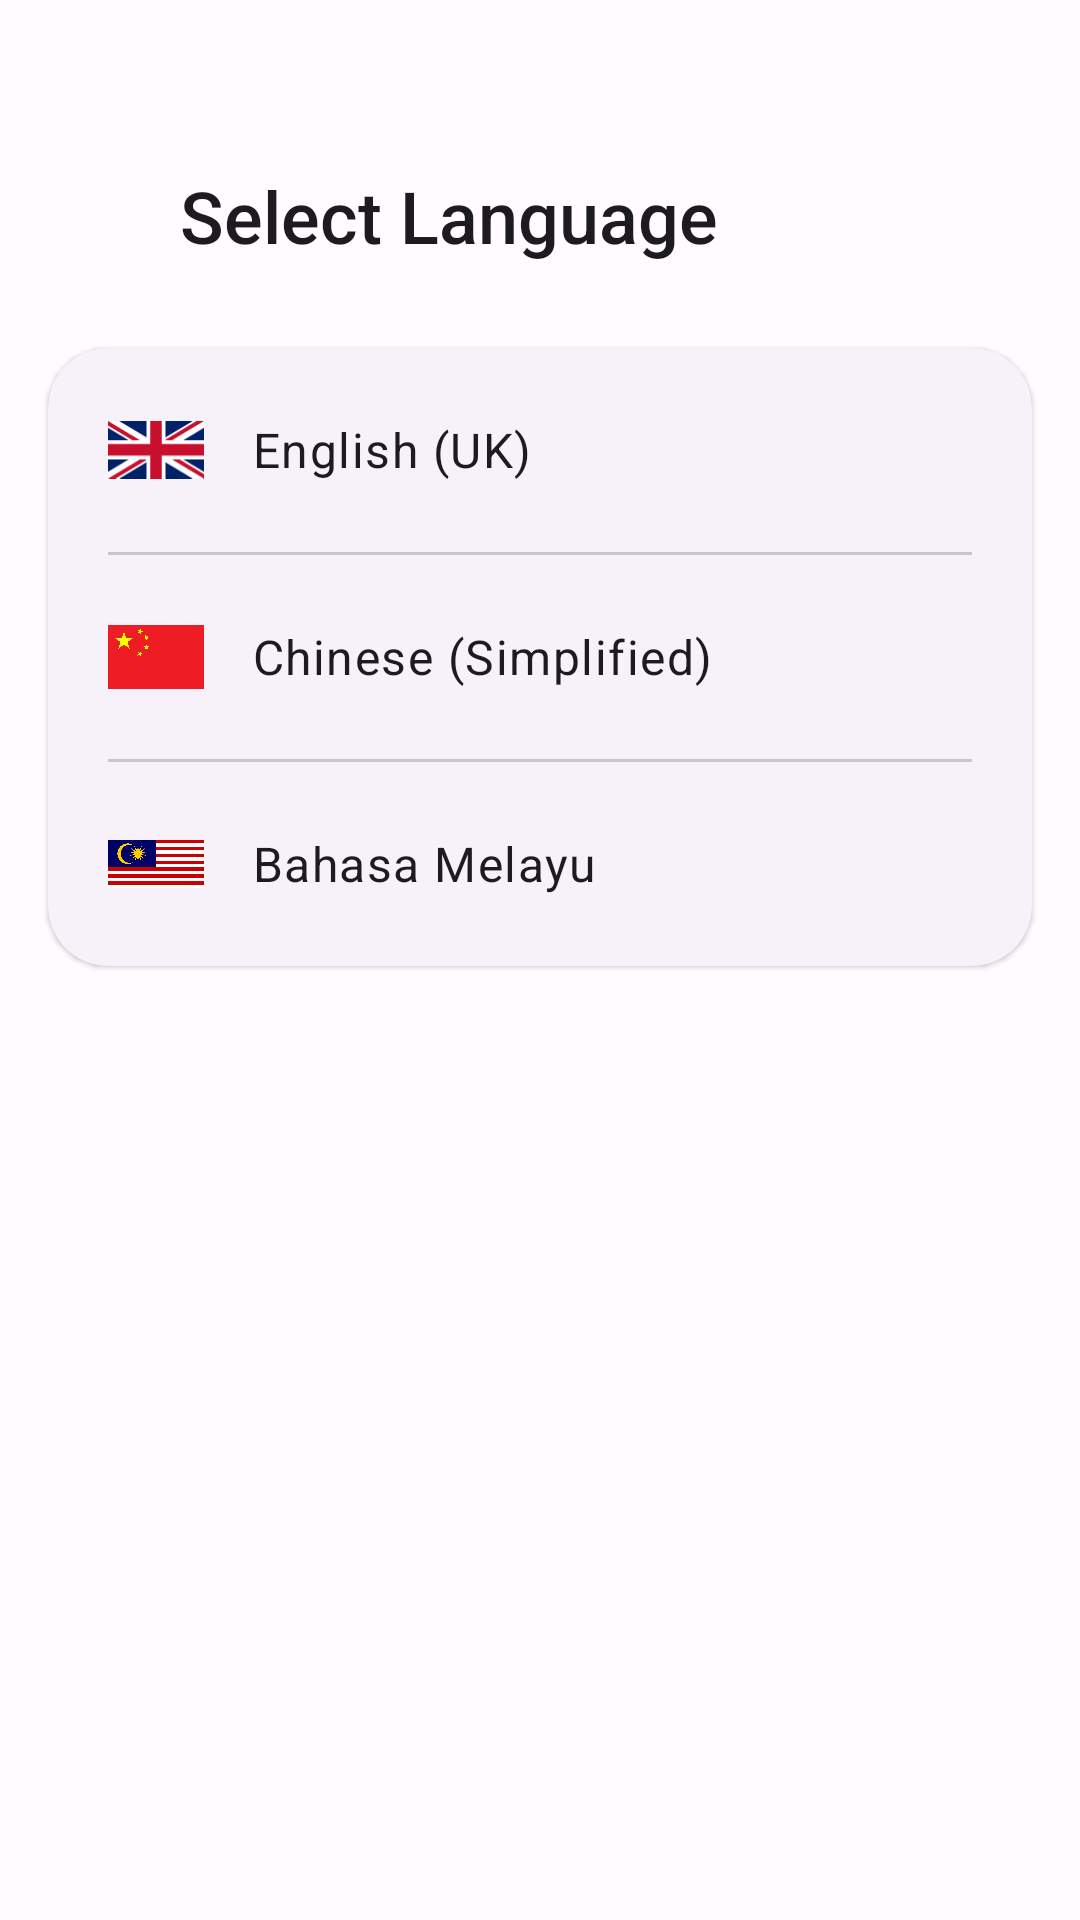

Reconstruct the res/layout file that produces this screen, plus the resources it refers to.
<!-- AndroidManifest.xml: application theme Theme.DamonHole -->
<!-- res/layout/activity_language.xml -->
<?xml version="1.0" encoding="utf-8"?>
<LinearLayout
    xmlns:android="http://schemas.android.com/apk/res/android"
    xmlns:app="http://schemas.android.com/apk/res-auto"
    xmlns:tools="http://schemas.android.com/tools"
    android:layout_width="match_parent"
    android:layout_height="match_parent"
    android:orientation="vertical"
    android:background="?android:attr/windowBackground"
    android:paddingTop="48dp">

    
    <RelativeLayout
        android:layout_width="match_parent"
        android:layout_height="wrap_content"
        android:paddingHorizontal="24dp"
        android:layout_marginBottom="20dp">

        <com.google.android.material.button.MaterialButton
            android:id="@+id/btnBack"
            style="@style/Widget.Material3.Button.IconButton"
            android:layout_width="wrap_content"
            android:layout_height="wrap_content"
            android:layout_alignParentStart="true"
            android:layout_centerVertical="true"
            android:contentDescription="@null"
            app:icon="@drawable/ic_arrow_back"
            app:iconTint="?attr/colorPrimary" />

        <TextView
            android:layout_width="wrap_content"
            android:layout_height="wrap_content"
            android:layout_toEndOf="@id/btnBack"
            android:layout_marginStart="8dp"
            android:layout_centerVertical="true"
            android:text="@string/select_language"
            android:textAppearance="?attr/textAppearanceTitleLarge"
            android:textColor="?attr/colorOnSurface" />

    </RelativeLayout>

    
    <com.google.android.material.card.MaterialCardView
        style="@style/Widget.Material3.CardView.Elevated"
        android:layout_width="match_parent"
        android:layout_height="wrap_content"
        android:layout_marginHorizontal="16dp"
        app:cardBackgroundColor="?attr/colorSurface"
        app:cardCornerRadius="20dp"
        app:cardElevation="1dp"
        app:strokeWidth="0dp">

        <LinearLayout
            android:layout_width="match_parent"
            android:layout_height="wrap_content"
            android:orientation="vertical">

            <LinearLayout
                android:id="@+id/langEnUk"
                android:layout_width="match_parent"
                android:layout_height="68dp"
                android:background="?attr/selectableItemBackground"
                android:gravity="center_vertical"
                android:paddingHorizontal="20dp">

                <ImageView
                    android:layout_width="32dp"
                    android:layout_height="24dp"
                    android:layout_marginEnd="16dp"
                    android:src="@drawable/ic_flag_of_the_united_kingdom"
                    android:scaleType="centerInside"
                    android:contentDescription="@null" />

                <TextView
                    android:layout_width="0dp"
                    android:layout_height="wrap_content"
                    android:layout_weight="1"
                    android:text="@string/lang_en_uk"
                    android:textAppearance="?attr/textAppearanceBodyLarge"
                    android:textColor="?attr/colorOnSurface" />

                <ImageView
                    android:id="@+id/checkEnUk"
                    android:layout_width="24dp"
                    android:layout_height="24dp"
                    android:src="@drawable/ic_check"
                    android:visibility="gone"
                    app:tint="?attr/colorPrimary" />
            </LinearLayout>

            <com.google.android.material.divider.MaterialDivider
                android:layout_width="match_parent"
                android:layout_height="wrap_content"
                android:layout_marginHorizontal="20dp"
                app:dividerColor="?attr/colorOutlineVariant" />

            <LinearLayout
                android:id="@+id/langZhCn"
                android:layout_width="match_parent"
                android:layout_height="68dp"
                android:background="?attr/selectableItemBackground"
                android:gravity="center_vertical"
                android:paddingHorizontal="20dp">

                <ImageView
                    android:layout_width="32dp"
                    android:layout_height="24dp"
                    android:layout_marginEnd="16dp"
                    android:src="@drawable/ic_flag_of_the_people_s_republic_of_china"
                    android:scaleType="centerInside"
                    android:contentDescription="@null" />

                <TextView
                    android:layout_width="0dp"
                    android:layout_height="wrap_content"
                    android:layout_weight="1"
                    android:text="@string/lang_zh_cn"
                    android:textAppearance="?attr/textAppearanceBodyLarge"
                    android:textColor="?attr/colorOnSurface" />

                <ImageView
                    android:id="@+id/checkZhCn"
                    android:layout_width="24dp"
                    android:layout_height="24dp"
                    android:src="@drawable/ic_check"
                    android:visibility="gone"
                    app:tint="?attr/colorPrimary" />
            </LinearLayout>

            <com.google.android.material.divider.MaterialDivider
                android:layout_width="match_parent"
                android:layout_height="wrap_content"
                android:layout_marginHorizontal="20dp"
                app:dividerColor="?attr/colorOutlineVariant" />

            <LinearLayout
                android:id="@+id/langMs"
                android:layout_width="match_parent"
                android:layout_height="68dp"
                android:background="?attr/selectableItemBackground"
                android:gravity="center_vertical"
                android:paddingHorizontal="20dp">

                <ImageView
                    android:layout_width="32dp"
                    android:layout_height="24dp"
                    android:layout_marginEnd="16dp"
                    android:src="@drawable/ic_flag_of_malaysia"
                    android:scaleType="centerInside"
                    android:contentDescription="@null" />

                <TextView
                    android:layout_width="0dp"
                    android:layout_height="wrap_content"
                    android:layout_weight="1"
                    android:text="@string/lang_ms"
                    android:textAppearance="?attr/textAppearanceBodyLarge"
                    android:textColor="?attr/colorOnSurface" />

                <ImageView
                    android:id="@+id/checkMs"
                    android:layout_width="24dp"
                    android:layout_height="24dp"
                    android:src="@drawable/ic_check"
                    android:visibility="gone"
                    app:tint="?attr/colorPrimary" />
            </LinearLayout>

        </LinearLayout>
    </com.google.android.material.card.MaterialCardView>

</LinearLayout>
<!-- resources referenced by this layout -->
<resources>
  <string name="lang_en_uk">English (UK)</string>
  <string name="lang_ms">Bahasa Melayu</string>
  <string name="lang_zh_cn">Chinese (Simplified)</string>
  <string name="select_language">Select Language</string>
  <style name="Theme.DamonHole" parent="Base.Theme.DamonHole" />
  <color name="md_theme_light_primary">#6750A4</color>
  <color name="md_theme_light_onPrimary">#FFFFFF</color>
  <color name="md_theme_light_primaryContainer">#EADDFF</color>
  <color name="md_theme_light_onPrimaryContainer">#21005D</color>
  <color name="md_theme_light_secondary">#625B71</color>
  <color name="md_theme_light_onSecondary">#FFFFFF</color>
  <color name="md_theme_light_secondaryContainer">#E8DEF8</color>
  <color name="md_theme_light_onSecondaryContainer">#1D192B</color>
  <color name="md_theme_light_tertiary">#7D5260</color>
  <color name="md_theme_light_onTertiary">#FFFFFF</color>
  <color name="md_theme_light_tertiaryContainer">#FFD8E4</color>
  <color name="md_theme_light_onTertiaryContainer">#31111D</color>
  <color name="md_theme_light_error">#B3261E</color>
  <color name="md_theme_light_onError">#FFFFFF</color>
  <color name="md_theme_light_errorContainer">#F9DEDC</color>
  <color name="md_theme_light_onErrorContainer">#410E0B</color>
  <color name="md_theme_light_background">#FFFBFE</color>
  <color name="md_theme_light_onBackground">#1C1B1F</color>
  <color name="md_theme_light_surface">#FFFBFE</color>
  <color name="md_theme_light_onSurface">#1C1B1F</color>
  <color name="md_theme_light_surfaceVariant">#E7E0EC</color>
  <color name="md_theme_light_onSurfaceVariant">#49454F</color>
  <color name="md_theme_light_outline">#79747E</color>
  <color name="md_theme_light_outlineVariant">#CAC4D0</color>
  <color name="md_theme_light_inverseSurface">#313033</color>
  <color name="md_theme_light_inverseOnSurface">#F4EFF4</color>
  <color name="md_theme_light_inversePrimary">#D0BCFF</color>
  <style name="ShapeAppearance.DamonHole.LargeComponent" parent="ShapeAppearance.Material3.LargeComponent">
          <item name="cornerFamily">rounded</item>
          <item name="cornerSize">28dp</item>
      </style>
  <style name="TextAppearance.DamonHole.DisplayLarge" parent="TextAppearance.Material3.DisplayLarge">
          <item name="fontFamily">sans-serif</item>
      </style>
  <style name="TextAppearance.DamonHole.DisplayMedium" parent="TextAppearance.Material3.DisplayMedium">
          <item name="fontFamily">sans-serif</item>
      </style>
  <style name="TextAppearance.DamonHole.HeadlineLarge" parent="TextAppearance.Material3.HeadlineLarge">
          <item name="fontFamily">sans-serif-medium</item>
      </style>
  <style name="TextAppearance.DamonHole.HeadlineMedium" parent="TextAppearance.Material3.HeadlineMedium">
          <item name="fontFamily">sans-serif-medium</item>
      </style>
  <style name="TextAppearance.DamonHole.HeadlineSmall" parent="TextAppearance.Material3.HeadlineSmall">
          <item name="fontFamily">sans-serif-medium</item>
      </style>
  <style name="TextAppearance.DamonHole.TitleMedium" parent="TextAppearance.Material3.TitleMedium">
          <item name="fontFamily">sans-serif-medium</item>
      </style>
  <style name="TextAppearance.DamonHole.BodyLarge" parent="TextAppearance.Material3.BodyLarge">
          <item name="fontFamily">sans-serif</item>
      </style>
  <style name="TextAppearance.DamonHole.BodyMedium" parent="TextAppearance.Material3.BodyMedium">
          <item name="fontFamily">sans-serif</item>
      </style>
  <style name="TextAppearance.DamonHole.LabelLarge" parent="TextAppearance.Material3.LabelLarge">
          <item name="fontFamily">sans-serif-medium</item>
      </style>
  <style name="TextAppearance.DamonHole.LabelMedium" parent="TextAppearance.Material3.LabelMedium">
          <item name="fontFamily">sans-serif</item>
      </style>
</resources>
